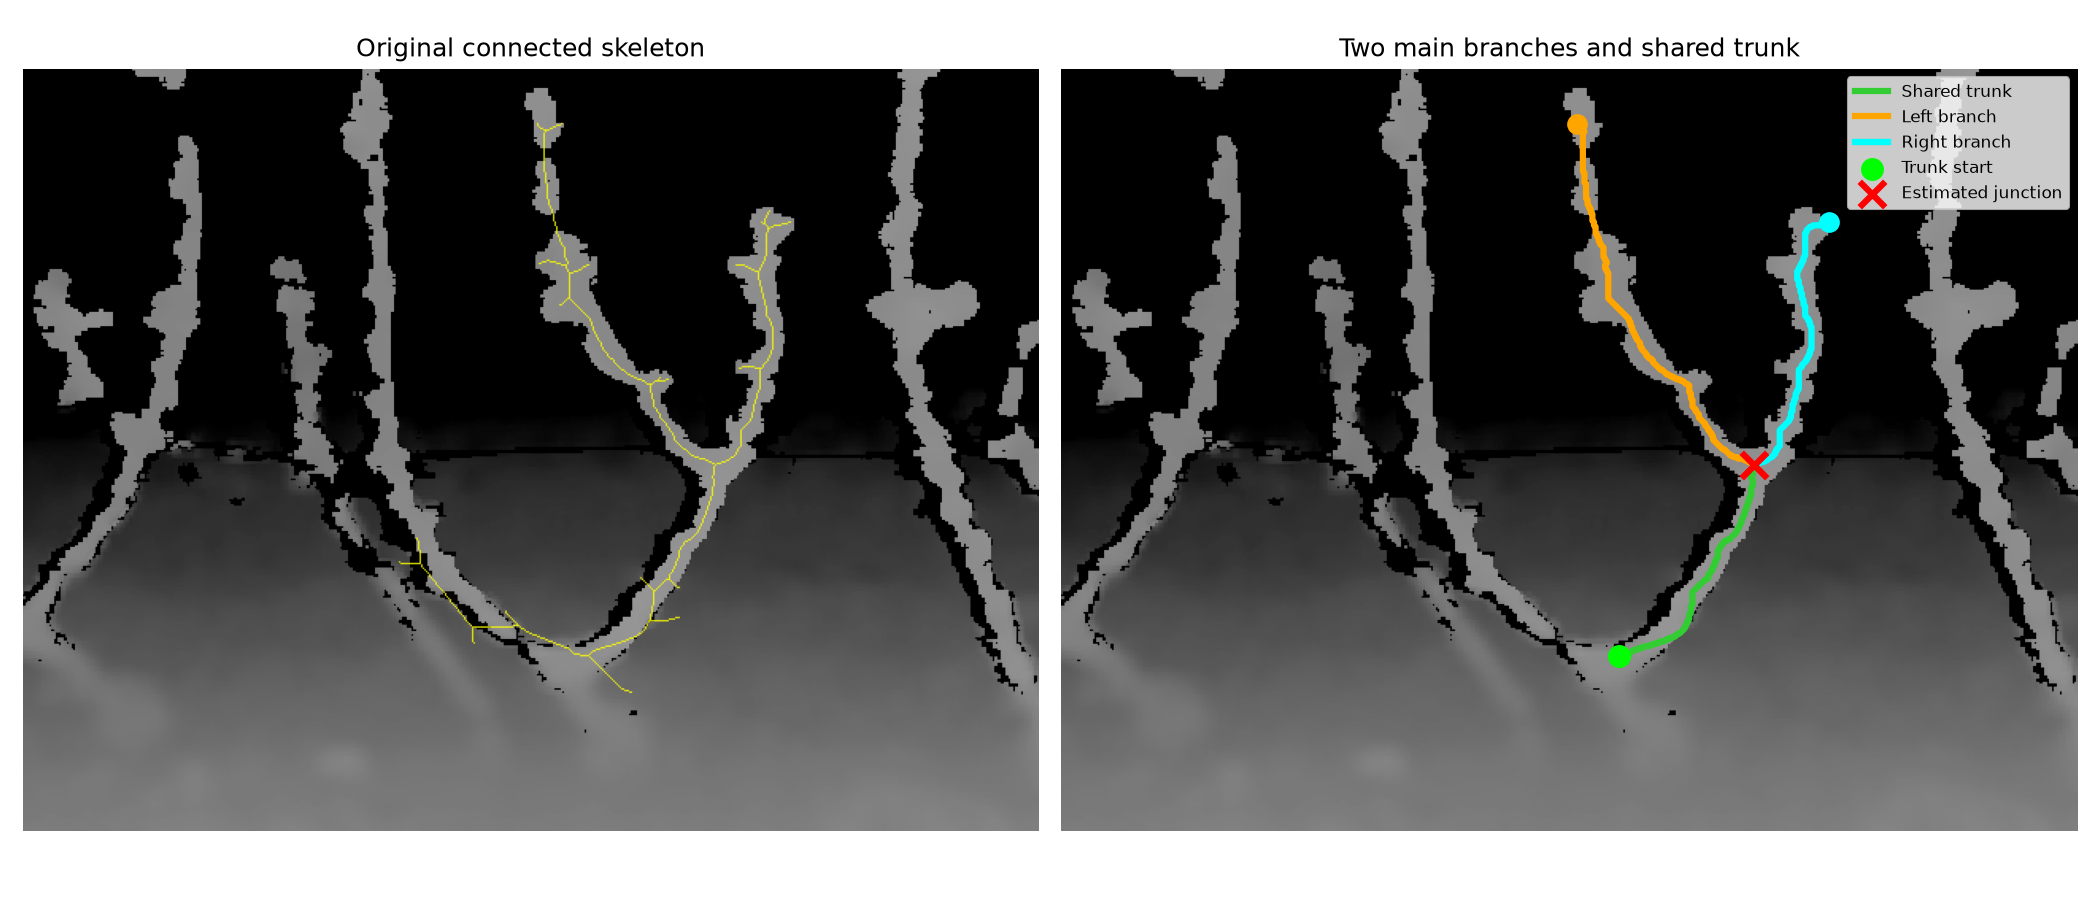

The file beside this chart, header and first rows:
Tree_ID, Junction_X, Junction_Y, Trunk_Length, Left_Length, Right_Length, Left_Endpoint_X, Left_Endpoint_Y, Right_Endpoint_X, Right_Endpoint_Y
R01N03, 436, 249, 171.9, 274.8, 188.7, 324, 34, 483, 96
